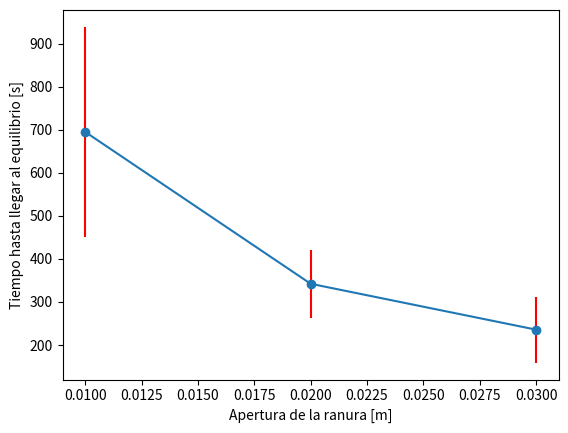

Python code for this plot:
import numpy as np
import matplotlib.pyplot as plt


def do_stuff():
    fig, ax = plt.subplots()
    ax.set_xlabel('Apertura de la ranura [m]')
    ax.set_ylabel('Tiempo hasta llegar al equilibrio [s]')
    x = [0.01, 0.02, 0.03]
    y = [695.2501818, 342.3121416, 235.66612999999998]
    err = [244.36173942729218, 78.58737716318488, 76.98263594874633]

    plt.errorbar(x, y, yerr=err, fmt="-o", ecolor="red")
    plt.savefig("timeVsGapN300.png")


if __name__ == '__main__':
    do_stuff()